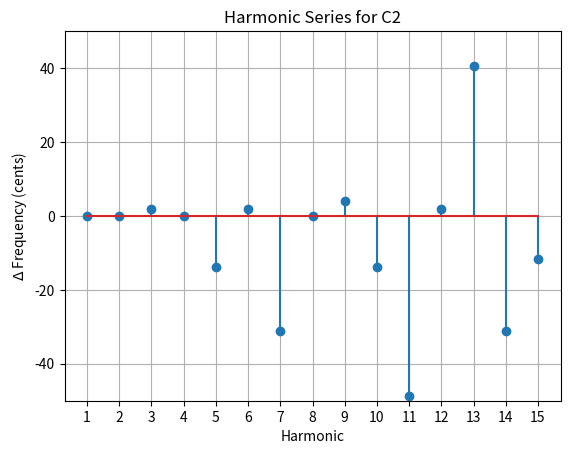
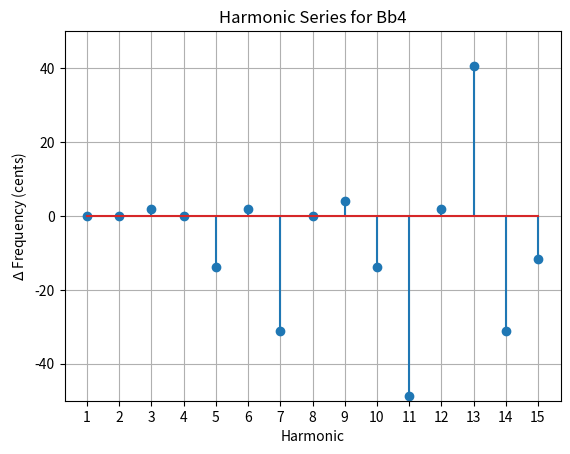

Here is the Python script that generated these plots, in order:
"""Exercise 1.9.
Write a small computer program to calculate the differences (in cents)
between the first 16 harmonics of the note C2 and the center frequencies
of the closest notes of the twelve-tone equal-tempered scale (see Figure 1.20).
What are the corresponding differences when considering the
harmonics of another note such as Bb4?
"""

from __future__ import division
import numpy as np
import matplotlib.pyplot as plt

freq_A4 = 440
freq_pitch = lambda p: freq_A4 * 2**((p-69)/12)
freq_C2 = freq_pitch(36)

harmonics = np.arange(1, 16)
print(harmonics)

freq_harmonics = freq_C2 * harmonics
print(freq_harmonics)

# get the whole pitch range
freq_pitches = freq_pitch(np.arange(255))


def harmonics_diff(harmonics, freq_harmonics, freq_pitches):
    closest_pitches = []
    for cur_harmonic in freq_harmonics:
        distances = np.abs(cur_harmonic-freq_pitches)
        closest_pitches.append(np.argmin(distances))

    # difference in cents
    diff = np.log2(freq_harmonics/freq_pitches[closest_pitches])*1200

    return closest_pitches, diff

closest_pitches, diff = harmonics_diff(harmonics, freq_harmonics, freq_pitches)
print(zip(closest_pitches, diff))

plt.stem(harmonics, diff)
plt.title('Harmonic Series for C2')
plt.xlabel('Harmonic')
plt.ylabel('$\Delta$ Frequency (cents)')
plt.xticks(harmonics)
plt.ylim([-50, 50])
plt.grid()


freq_Bb4 = freq_pitch(70)
freq_harmonics = freq_Bb4 * harmonics
closest_pitches, diff = harmonics_diff(harmonics, freq_harmonics, freq_pitches)
print(zip(closest_pitches, diff))

plt.figure()
plt.stem(harmonics, diff)
plt.title('Harmonic Series for Bb4')
plt.xlabel('Harmonic')
plt.ylabel('$\Delta$ Frequency (cents)')
plt.xticks(harmonics)
plt.ylim([-50, 50])
plt.grid()

plt.show()
